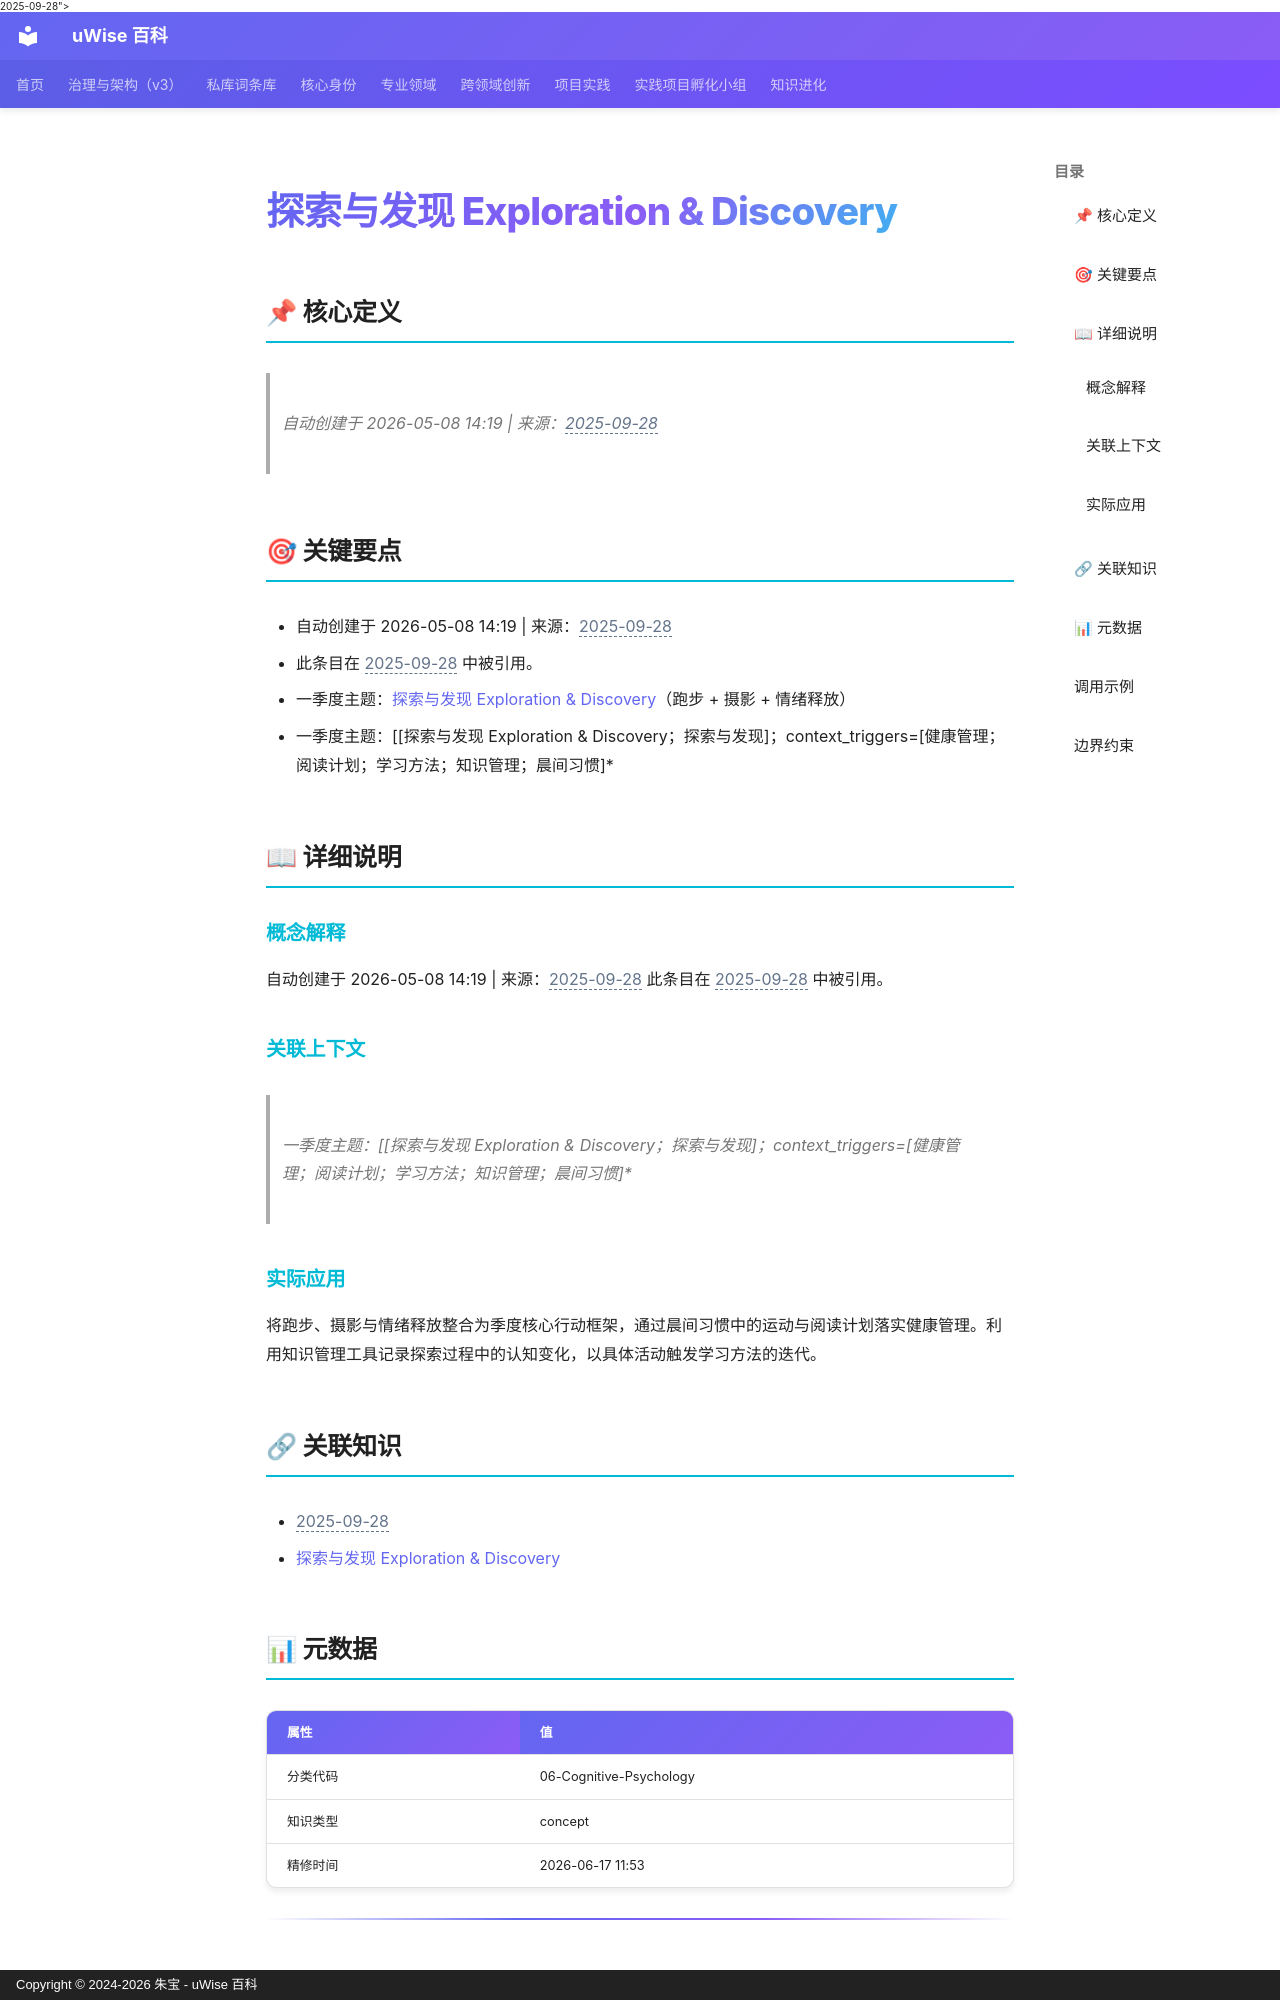

repository: zhubao315/uWise · page: vault-encyclopedia/exploration-discovery-md-f30b64da/index.html · generator: mkdocs · copyright: Copyright © 2024-2026 朱宝 - uWise 百科

---
title: "探索与发现 Exploration & Discovery"
description: "自动创建于 2026-05-08 14:19 | 来源：<span class=\"uw-unresolved\" data-target=\"2025-09-28\" title=\"未解析的双链目标：2025-09-28\">2025-09-28</span>"
---

# 探索与发现 Exploration & Discovery

## 📌 核心定义

> 自动创建于 2026-05-08 14:19 | 来源：<span class="uw-unresolved" data-target="2025-09-28" title="未解析的双链目标：2025-09-28">2025-09-28</span>

## 🎯 关键要点

- 自动创建于 2026-05-08 14:19 | 来源：<span class="uw-unresolved" data-target="2025-09-28" title="未解析的双链目标：2025-09-28">2025-09-28</span>
- 此条目在 <span class="uw-unresolved" data-target="2025-09-28" title="未解析的双链目标：2025-09-28">2025-09-28</span> 中被引用。
- 一季度主题：[探索与发现 Exploration & Discovery](../exploration-discovery-md-f30b64da/)（跑步 + 摄影 + 情绪释放）
- 一季度主题：[[探索与发现 Exploration & Discovery；探索与发现]；context_triggers=[健康管理；阅读计划；学习方法；知识管理；晨间习惯]*

## 📖 详细说明

### 概念解释
自动创建于 2026-05-08 14:19 | 来源：<span class="uw-unresolved" data-target="2025-09-28" title="未解析的双链目标：2025-09-28">2025-09-28</span>
此条目在 <span class="uw-unresolved" data-target="2025-09-28" title="未解析的双链目标：2025-09-28">2025-09-28</span> 中被引用。

### 关联上下文
> 一季度主题：[[探索与发现 Exploration & Discovery；探索与发现]；context_triggers=[健康管理；阅读计划；学习方法；知识管理；晨间习惯]*


### 实际应用

将跑步、摄影与情绪释放整合为季度核心行动框架，通过晨间习惯中的运动与阅读计划落实健康管理。利用知识管理工具记录探索过程中的认知变化，以具体活动触发学习方法的迭代。

## 🔗 关联知识

- <span class="uw-unresolved" data-target="2025-09-28" title="未解析的双链目标：2025-09-28">2025-09-28</span>
- [探索与发现 Exploration & Discovery](../exploration-discovery-md-f30b64da/)

## 📊 元数据

| 属性 | 值 |
|------|-----|
| 分类代码 | 06-Cognitive-Psychology |
| 知识类型 | concept |
| 精修时间 | 2026-06-17 11:53 |

---
